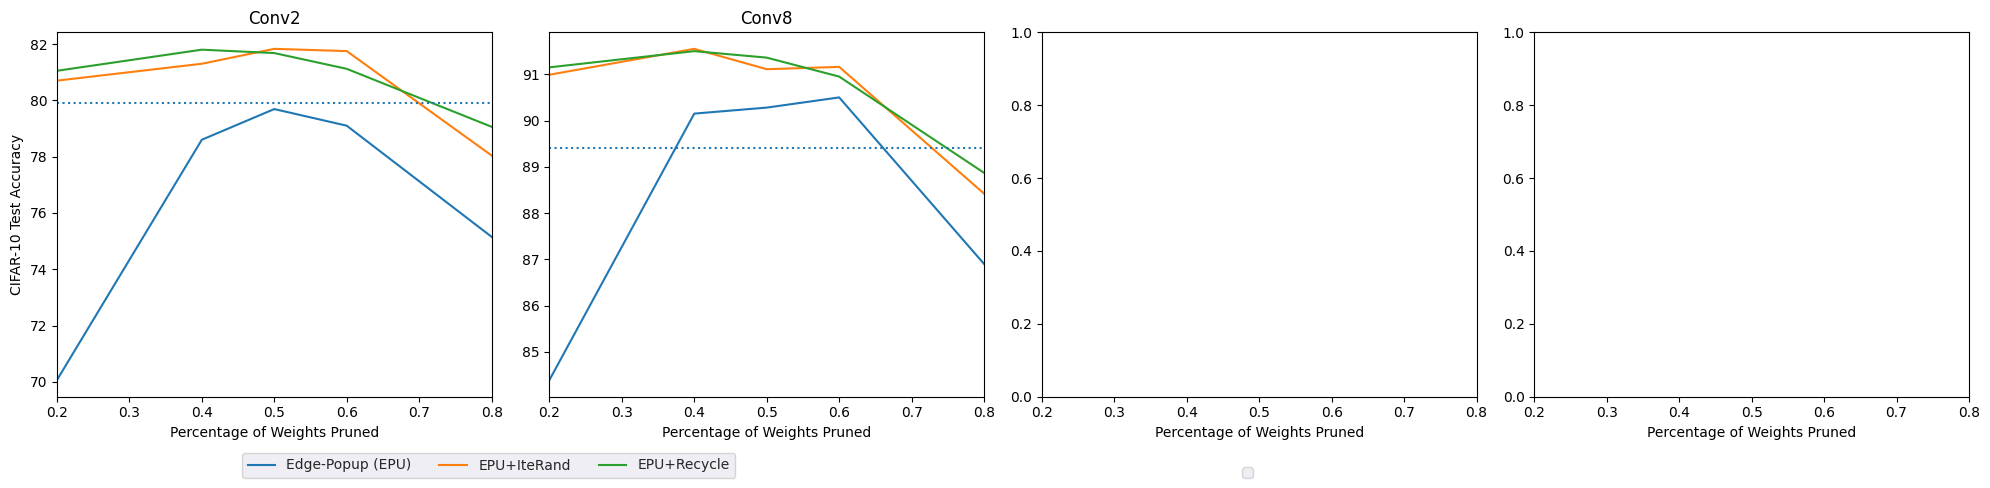

Write Python code to recreate this figure. (Note: this script raises an exception after producing the figure.)
import matplotlib.pyplot as plt
import seaborn as sns


col=4
plt.clf()
fig, axs = plt.subplots(1, col, sharex=True, figsize=(5*4,5))
sns.lineplot(x=[.5,0.8,.6,.4,.2], y=[79.69,75.15,79.1,78.6,70.06] ,ax=axs[0], label='Edge-Popup (EPU)', legend=False)
sns.lineplot(x=[.5,0.8,.6,.4,.2], y=[81.83,78.04,81.75,81.3,80.7] ,ax=axs[0], label='EPU+IteRand', legend=False)
sns.lineplot(x=[.5,0.8,.6,.4,.2], y=[81.68,79.06,81.12,81.8,81.05] ,ax=axs[0], label='EPU+Recycle', legend=False)
axs[0].axhline(79.9, linestyle=':', )
axs[0].title.set_text('Conv2')

sns.lineplot(x=[.5,0.8,.6,.4,.2], y=[90.28,86.9,90.5,90.15,84.39] ,ax=axs[1], label='Edge-Popup (EPU)', legend=False)
sns.lineplot(x=[.5,0.8,.6,.4,.2], y=[91.11,88.42,91.16,91.55,90.99] ,ax=axs[1], label='EPU+IteRand', legend=False)
sns.lineplot(x=[.5,0.8,.6,.4,.2], y=[91.36,88.87,90.95,91.5,91.15] ,ax=axs[1], label='EPU+Recycle', legend=False)
axs[1].axhline(89.41, linestyle=':', )
axs[1].title.set_text('Conv8')


for ax in axs:
    ax.set(xlabel="Percentage of Weights Pruned")
    #ax.get_legend().remove()
axs[0].set(ylabel="CIFAR-10 Test Accuracy")
sns.set_style('darkgrid')
plt.xlim([.2, .8])
handles, labels = axs[0].get_legend_handles_labels()
fig.legend(handles, labels, loc='lower left', ncol=3,bbox_to_anchor=(.12, .02))
handles, labels = axs[2].get_legend_handles_labels()
fig.legend(handles, labels, loc='lower left', ncol=3,bbox_to_anchor=(.62, .02))
plt.tight_layout(rect=[0,.08,1,1])
print(labels)
#plt.show()
plt.savefig('figures/test.png')

del fig
del axs





